Run: headless pygame with SDL's dummy video driver; simulated clock (each Clock.tick advances the game by its frame time, no real sleeping); random seed 0; keys injected as events and as key.get_pressed() state; no mouse input.
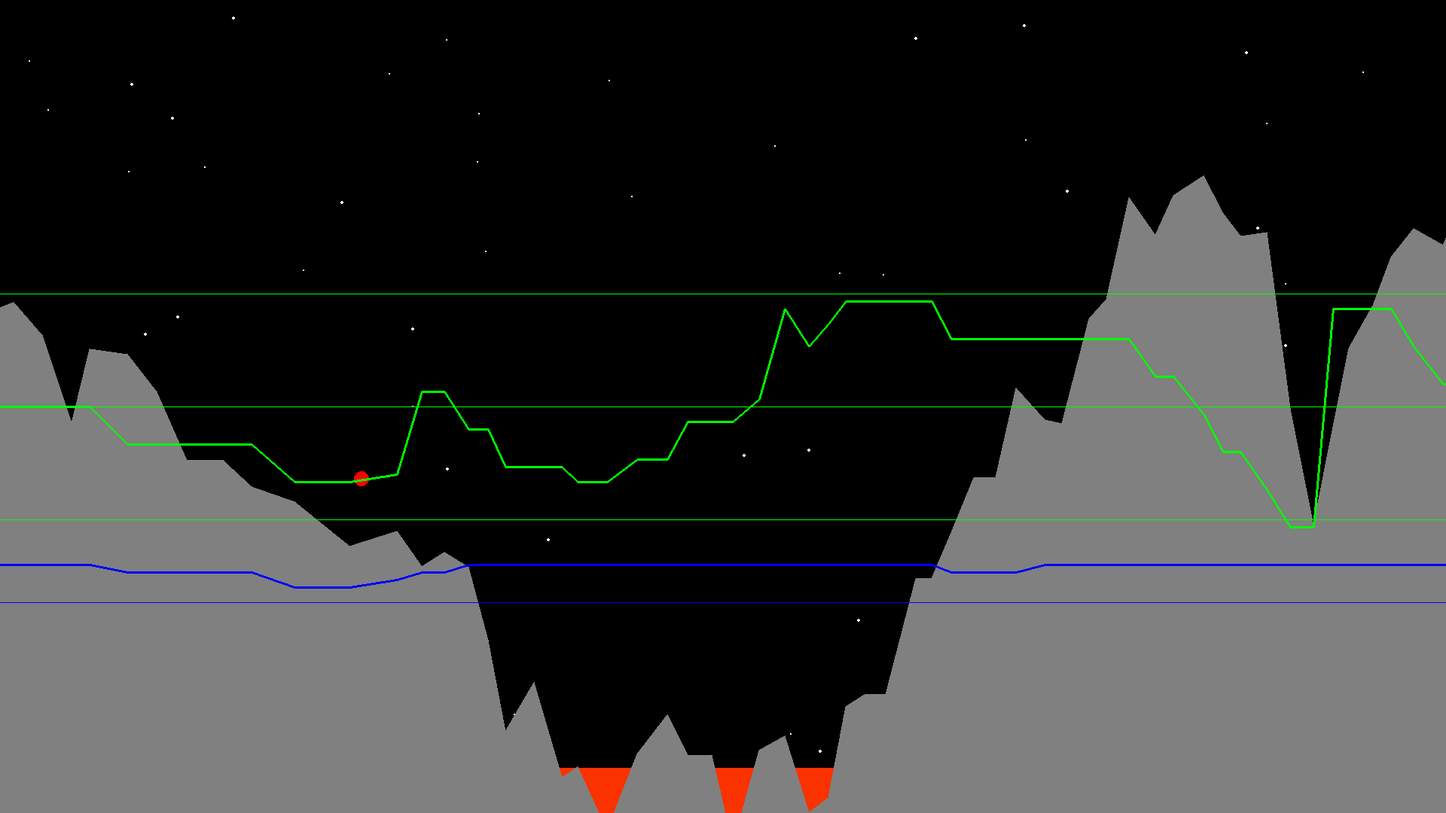
Frame 1 of 4 · flips 1–60 · no input
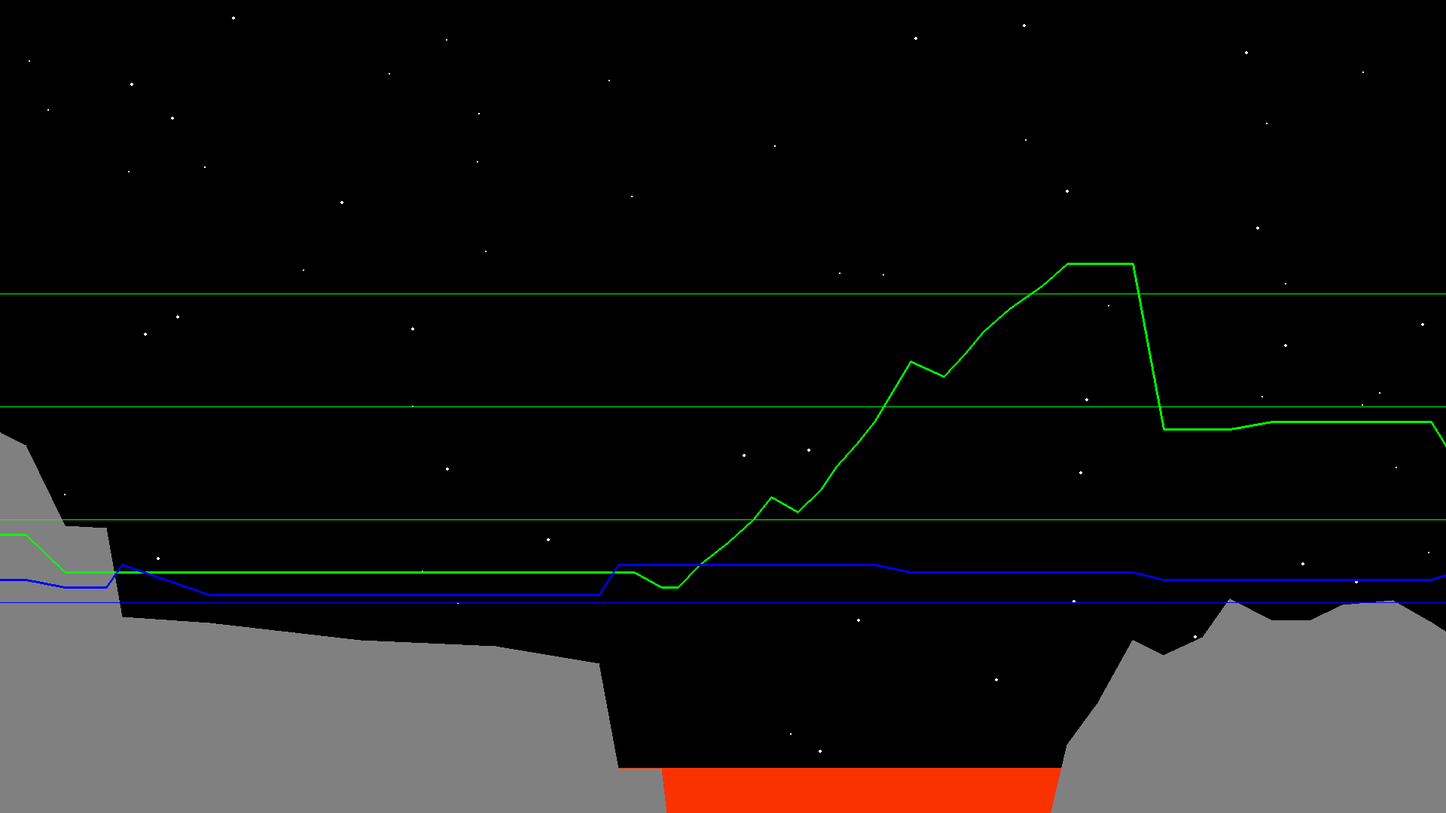
Frame 2 of 4 · flips 61–180 · tapped SPACE, RETURN · held RIGHT (→), D
Frame 3 of 4 · flips 181–300 · held DOWN (↓), S · screen unchanged from frame 2, image omitted
Frame 4 of 4 · flips 301–420 · held LEFT (←), A, UP (↑), W · screen unchanged from frame 3, image omitted

The pygame program that drew these frames:

import pygame
import random
pygame.init()

screen = pygame.display.set_mode(
    (1920,1080),
    pygame.RESIZABLE|pygame.SCALED|pygame.HWSURFACE|pygame.DOUBLEBUF|pygame.FULLSCREEN,
    vsync=1
)

clock = pygame.time.Clock()
FPS = 60

terrain = []
tx = -360
ty = 360
Gdebug=[]
Sdebug=[]
GSdebug=True

def generate_terrain():
    global tx,ty
    terrain.append((tx,1080))
    terrain.append((tx,1080-ty))
    s = 4 #spikiness
    g = 0 #gradient
    gv=5 #gradient variability, how often gradient changes
    sv=10 #spikiness, as above
    for i in range(1000):
        
        if random.randint(1,10)==1:
            g-=5 #create chasm
            ty-=20
            s+=random.randint(-1,1)
        if random.randint(1,10)==1:
            g+=5 #create mountain
            ty+=20
            s+=random.randint(-1,1)
        if ty < 50:
            g+=3
            ty+=20
        if ty > 720:
            g-=5
            ty-=50
        if 60 < ty < 720:    #only randomise gradient and spikyness at non extreme y values
            if random.randint(1,int(100/gv))==1:
                g = random.randint(-15,15)
            if random.randint(1,int(100/sv))==1:    
                s = random.randint(1,8)
       
        if s < 1: s = 1#clamp g and s within bounds
        if s > 5: s = 5
        if g < -25: g = -15
        if g > 25: g = 15


        if random.randint(1,5)!=1:#1/5 chance to be flat
            ty+=random.randint(s*(g-25),s*(g+25))#add new x and y coordinates
        tx+=random.randint(int(100/s),int(200/s))
            
        terrain.append((tx,1080-ty))
        Gdebug.append((tx,540-10*g))
        Sdebug.append((tx,800-10*s))

    terrain.append((tx,1080))


generate_terrain()
stars = [(random.randint(0, 1920), random.randint(0, 1080), random.randint(1, 2)) for _ in range(69)]
cam_x=0

class Ball:
    def __init__(self,x,y,radius,colour):
        self.x=x
        self.y=1080-y
        self.r=radius
        self.colour=colour
        self.vx=0
        self.vy=0
    def movement(self):
        g = 0.2#gravity
        ar = 1#air resistance
        
        self.vy += g # apply g
        
        if self.vx > 0: # air resistance
            self.vx += self.vx**2*ar#add if negative
        if self.vx < 0:
            self.vx -= self.vx**2*ar#subtract if positive
            
            
        self.x+=self.vx#apply velocity
        self.y+=self.vy
        
        
    def collision(self):
        terrain_mask = pygame.mask.from_threshold(screen, (128, 128, 128), (20, 20, 20), 5)
        
    def draw(self):
        pygame.draw.circle(screen,self.colour,(self.x-cam_x,self.y),self.r)
        
        


ball = Ball(480,810,10,(255,0,0))








while True:
    dt = clock.tick(FPS)/1000
    fps = clock.get_fps()
    for e in pygame.event.get():
        if e.type==pygame.QUIT:
            pygame.quit()
        if e.type==pygame.KEYDOWN:
            if e.key==pygame.K_ESCAPE:
                pygame.quit()
            if e.key==pygame.K_r:
                cam_x=0
                terrain = []
                tx = 0
                ty = 360
                Gdebug=[]
                Sdebug=[]
                generate_terrain()
                ball = Ball(480,810,10,(255,0,0))
                
    keys = pygame.key.get_pressed()
    if keys[pygame.K_d]:
        cam_x+=20
                
                
                
    screen.fill((0,0,0))
    for x,y,radius in stars:
        pygame.draw.circle(screen,(255,255,255),(x, y),radius)
        
    pygame.draw.rect(screen, (250, 50, 0), (0, 1020, 1920, 60))
        
    pygame.draw.polygon(screen,(128,128,128),[(x-cam_x,y) for x,y in terrain])
    ball.movement()
    ball.draw()
    
    
    if GSdebug==True:
        pygame.draw.lines(screen,(0,255,0),False,[(x-cam_x,y) for x,y in Gdebug],3)
        pygame.draw.lines(screen,(0,0,255),False,[(x-cam_x,y) for x,y in Sdebug],3)
        pygame.draw.line(screen,(0,255,0),(0,390),(1920,390))
        pygame.draw.line(screen,(0,255,0),(0,540),(1920,540))
        pygame.draw.line(screen,(0,255,0),(0,690),(1920,690))
        pygame.draw.line(screen,(0,0,255),(0,800),(1920,800))
        
        
    
    pygame.display.flip()
